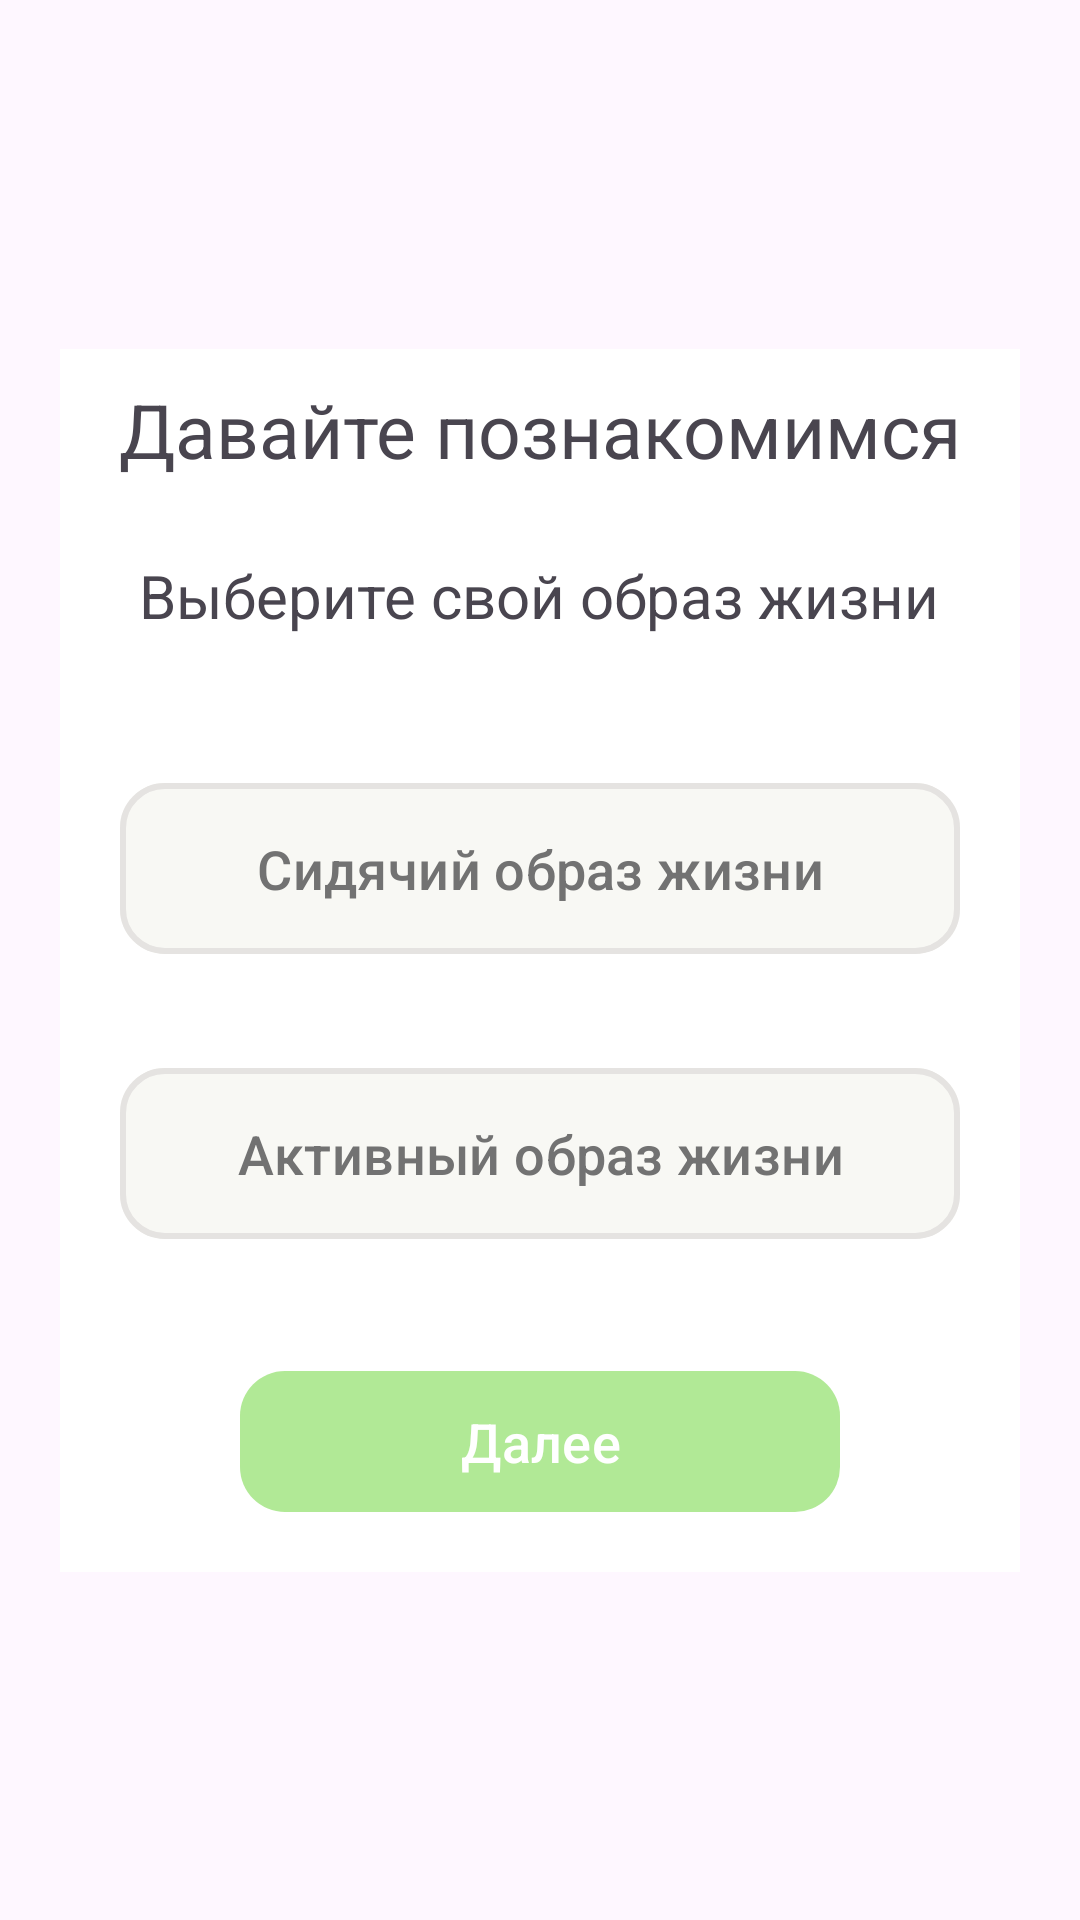

This screen was rendered from an Android layout file. Write that file and the resources it references.
<!-- AndroidManifest.xml: application theme Theme.Listochek -->
<!-- res/layout/activity_registration_finish.xml -->
<?xml version="1.0" encoding="utf-8"?>
<androidx.constraintlayout.widget.ConstraintLayout xmlns:android="http://schemas.android.com/apk/res/android"
    xmlns:app="http://schemas.android.com/apk/res-auto"
    xmlns:tools="http://schemas.android.com/tools"
    android:layout_width="match_parent"
    android:layout_height="match_parent"
    tools:context=".RegistrationFinish">
    <LinearLayout
        android:layout_width="wrap_content"
        android:layout_height="wrap_content"
        android:orientation="vertical"
        android:background="#FFFFFF"
        app:layout_constraintTop_toTopOf="parent"
        app:layout_constraintBottom_toBottomOf="parent"
        app:layout_constraintStart_toStartOf="parent"
        app:layout_constraintEnd_toEndOf="parent"
        >

        <TextView
            android:id="@+id/registrationText"
            android:layout_width="300dp"
            android:layout_height="wrap_content"
            android:layout_gravity="center"
            android:text="Давайте познакомимся"
            android:textAlignment="center"
            android:textSize="25dp"
            android:textStyle="normal"
            android:layout_margin="10dp"/>

        <TextView
            android:id="@+id/lifeStyleText"
            android:layout_width="wrap_content"
            android:layout_height="wrap_content"
            android:text="Выберите свой образ жизни"
            android:textSize="20dp"
            android:textStyle="normal"
            android:layout_gravity="center"
            android:layout_margin="15dp"
            />
        <com.google.android.material.button.MaterialButton
            android:id="@+id/notActiveLS"
            android:layout_width="280dp"
            android:layout_height="65dp"
            android:text="Сидячий образ жизни"
            android:layout_gravity="center"
            android:backgroundTint="#F8F8F4"
            app:cornerRadius="15dp"
            android:textSize="18dp"
            android:textColor="#727272"
            android:layout_marginTop="30dp"
            android:layout_marginBottom="10dp"
            app:strokeColor="#E5E3E1"
            app:strokeWidth="2dp"
            />

        <com.google.android.material.button.MaterialButton
            android:id="@+id/activeLS"
            android:layout_width="280dp"
            android:layout_height="65dp"
            android:text="Активный образ жизни"
            android:layout_gravity="center"
            android:backgroundTint="#F8F8F4"
            app:cornerRadius="15dp"
            android:textSize="18dp"
            android:textColor="#727272"
            android:layout_margin="20dp"
            app:strokeColor="#E5E3E1"
            app:strokeWidth="2dp"/>

        <com.google.android.material.button.MaterialButton
            android:id="@+id/saveLifestyle"
            android:layout_width="200dp"
            android:layout_height="47dp"
            android:text="Далее"
            app:backgroundTint="#B1E996"
            android:layout_gravity="center"
            android:background="@drawable/button_corner"
            app:cornerRadius="15dp"
            android:textSize="18dp"
            android:layout_margin="20dp"/>

    </LinearLayout>
</androidx.constraintlayout.widget.ConstraintLayout>
<!-- resources referenced by this layout -->
<resources>
  <!-- drawable button_corner (drawable) -->
  <?xml version="1.0" encoding="utf-8"?>
  <shape xmlns:android="http://schemas.android.com/apk/res/android">
      <solid android:color="#B1E996"/>
      <corners android:radius="15dp"/>
  </shape>
  <style name="Theme.Listochek" parent="Base.Theme.Listochek" />
  <style name="Base.Theme.Listochek" parent="Theme.Material3.DayNight.NoActionBar">
          
          
      </style>
</resources>
